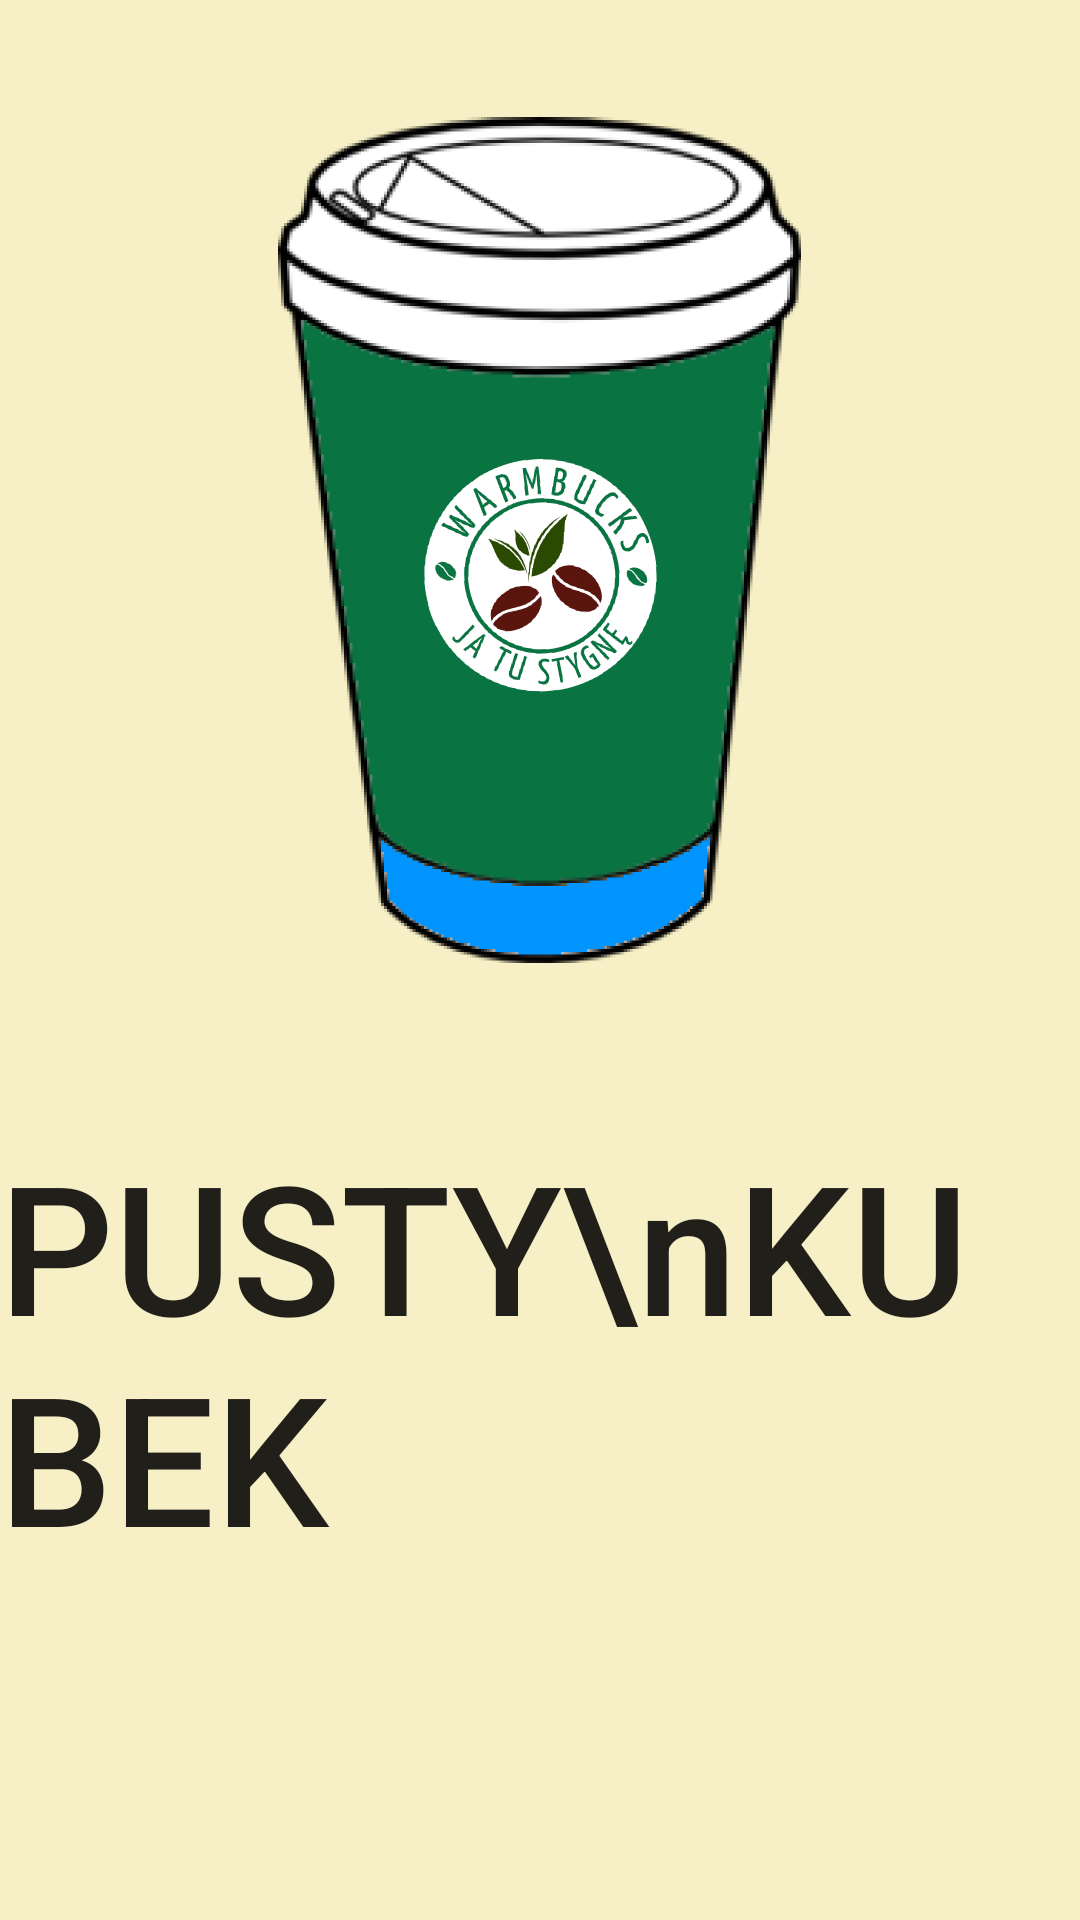

Write the Android layout XML for this screen, with the resource values it uses.
<!-- AndroidManifest.xml: application theme AppTheme -->
<!-- res/layout/empty_cup.xml -->
<?xml version="1.0" encoding="utf-8"?>
<RelativeLayout xmlns:android="http://schemas.android.com/apk/res/android"
				xmlns:tools="http://schemas.android.com/tools"
				android:layout_width="match_parent"
				android:layout_height="match_parent"
				android:paddingLeft="@dimen/activity_horizontal_margin"
				android:paddingRight="@dimen/activity_horizontal_margin"
				android:paddingTop="@dimen/activity_vertical_margin"
				android:paddingBottom="@dimen/activity_vertical_margin"
				tools:context=".MainActivity" >

	<ImageView
		android:layout_width="wrap_content"
		android:layout_height="wrap_content"
		android:id="@+id/imageView2"
		android:layout_marginTop="39dp"
		android:background="@drawable/kubek"
		android:layout_alignParentTop="true"
		android:layout_centerHorizontal="true" />

	<TextView
		android:layout_width="wrap_content"
		android:layout_height="wrap_content"
		android:textAppearance="?android:attr/textAppearanceLarge"
		android:text="PUSTY\nKUBEK"
		android:id="@+id/textView"
		android:textSize="60dp"
		android:fontFamily="sans-serif-medium"
		android:layout_below="@+id/imageView2"
		android:layout_centerHorizontal="true"
		android:layout_marginTop="54dp" />
</RelativeLayout >
<!-- resources referenced by this layout -->
<resources>
  <!-- drawable kubek: png bitmap (drawable-xxhdpi, 90455 bytes) -->
  <style name="AppTheme" parent="Theme.AppCompat.Light.NoActionBar">
  		
  		<item name="colorPrimary">@color/colorPrimary</item>
  		<item name="colorPrimaryDark">@color/colorPrimaryDark</item>
  		<item name="colorAccent">@color/colorAccent</item>
  		<item name="android:windowBackground">@color/colorPrimary</item>
  	</style>
  <color name="colorPrimary">#fff7efc5</color>
  <color name="colorPrimaryDark">#fff0e9bf</color>
  <color name="colorAccent">#FF4081</color>
</resources>
